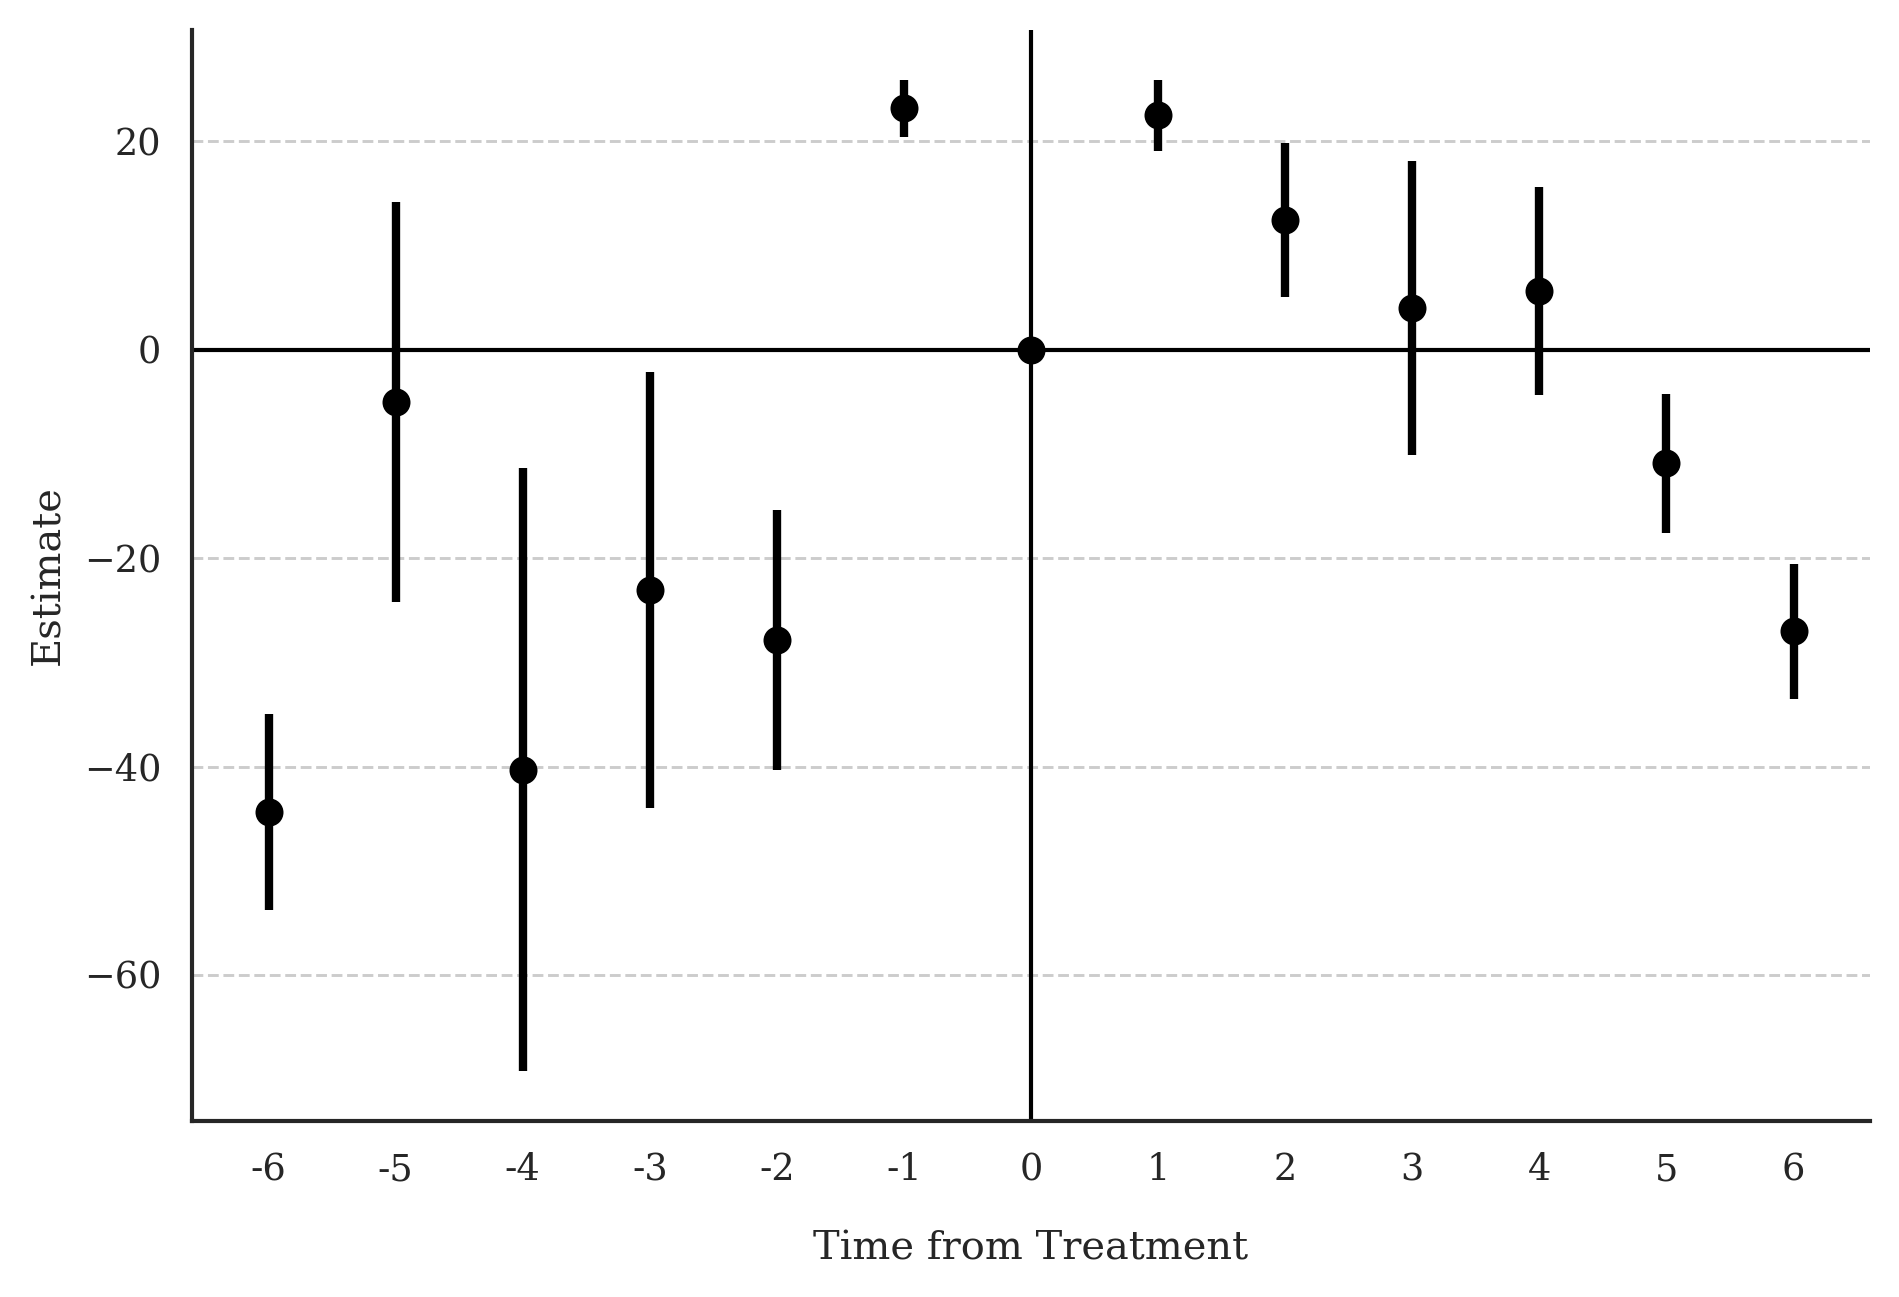

Values plotted in this chart, from the file beside it:
Block, Estimate, SE, LB CI, UB CI, N, Switchers, N.w, Switchers.w
Effect_1, 22.51, 1.74, 19.1, 25.92, 15082, 5376, 15082, 5376
Effect_2, 12.46, 3.78, 5.047, 19.87, 11672, 4221, 11672, 4221
Effect_3, 4.001, 7.184, -10.08, 18.08, 9262, 3399, 9262, 3399
Effect_4, 5.665, 5.097, -4.325, 15.66, 8323, 3132, 8323, 3132
Effect_5, -10.88, 3.404, -17.55, -4.212, 7709, 2919, 7709, 2919
Effect_6, -27.03, 3.324, -33.55, -20.52, 7425, 2837, 7425, 2837
Average_Total_Effect, 8.186, 7.121, -5.772, 22.14, 48199, 21884, 48199, 21884
Placebo_1, 23.18, 1.396, 20.44, 25.92, 11975, 4427, 11975, 4427
Placebo_2, -27.85, 6.345, -40.29, -15.42, 7256, 2766, 7256, 2766
Placebo_3, -23.04, 10.68, -43.98, -2.105, 4631, 1808, 4631, 1808
Placebo_4, -40.32, 14.77, -69.26, -11.37, 2723, 1011, 2723, 1011
Placebo_5, -5.053, 9.795, -24.25, 14.14, 1428, 554.0, 1428, 554.0
Placebo_6, -44.4, 4.799, -53.81, -35, 638.0, 206.0, 638.0, 206.0
